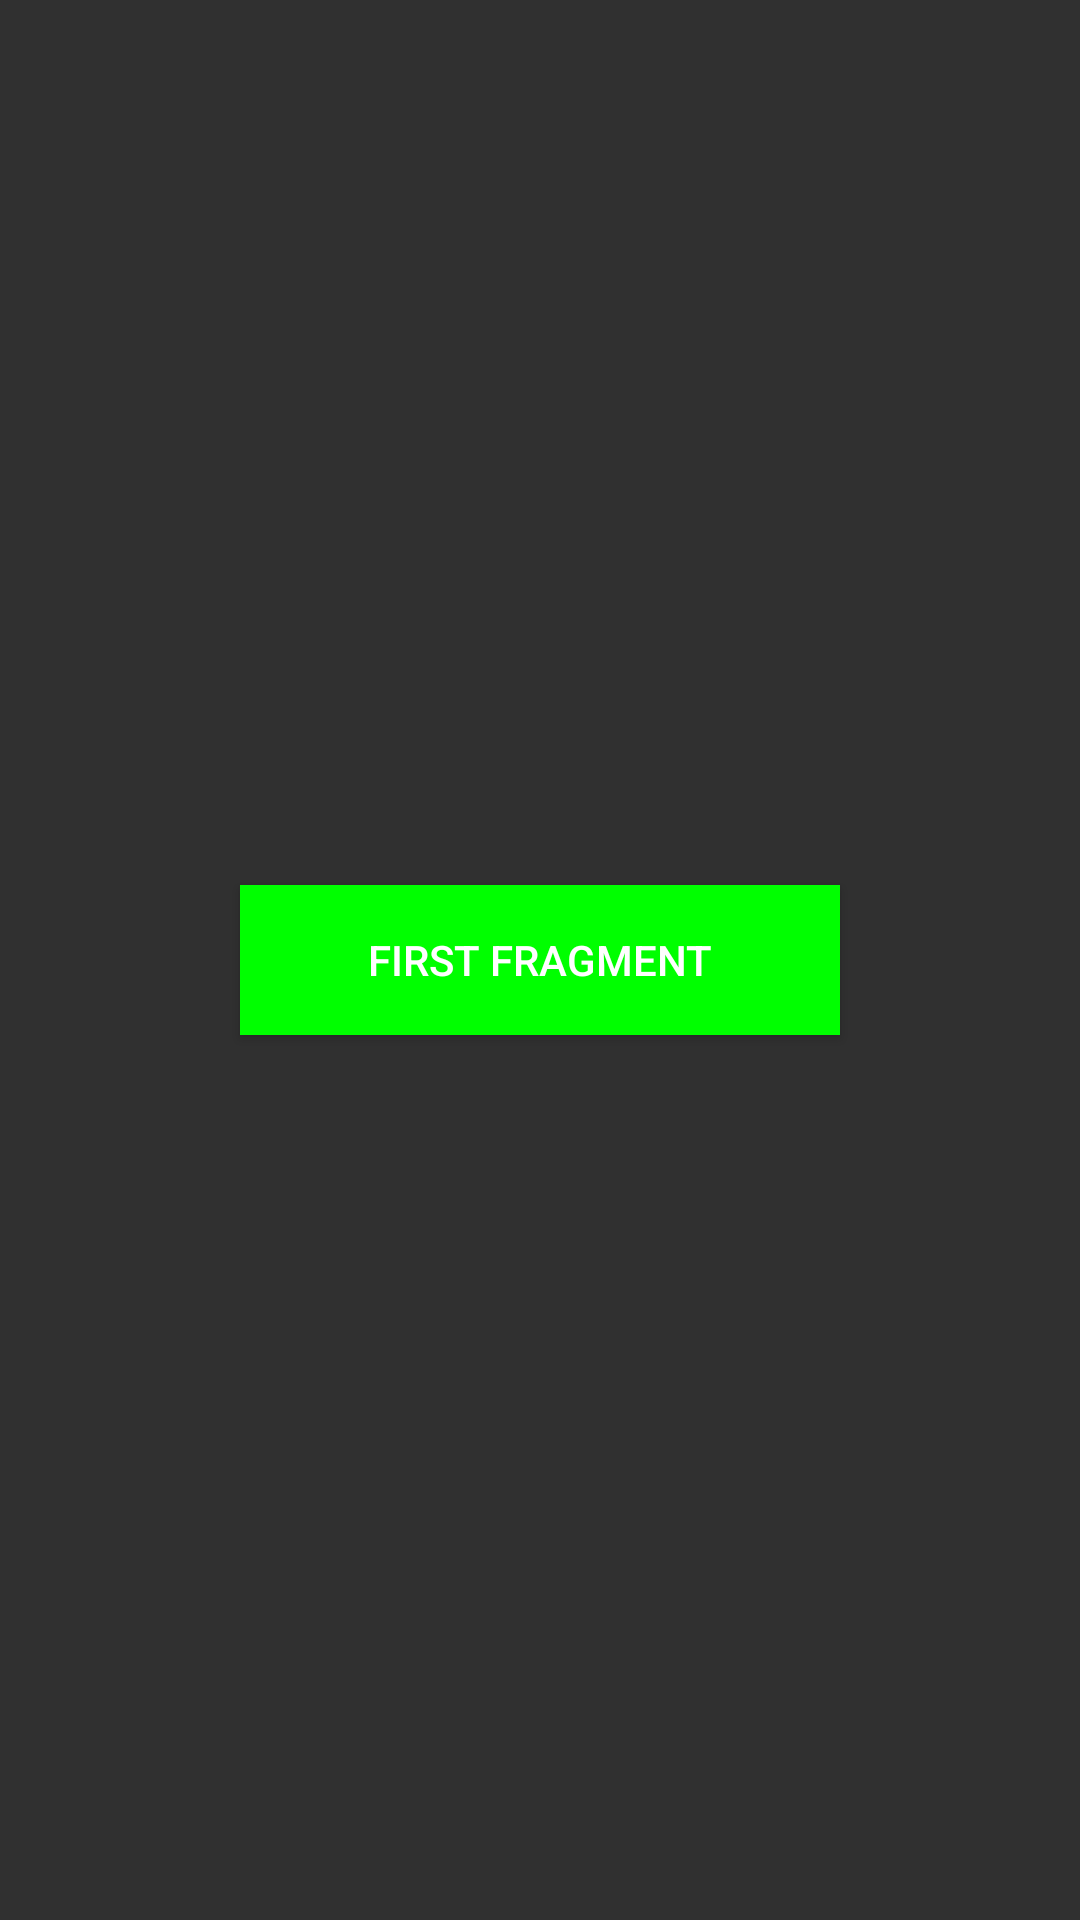

Android layout source for this screen:
<!-- AndroidManifest.xml: application theme Theme.TwoFragments -->
<!-- res/layout/fragment_first.xml -->
<?xml version="1.0" encoding="utf-8"?>
<androidx.constraintlayout.widget.ConstraintLayout xmlns:android="http://schemas.android.com/apk/res/android"
    android:layout_width="match_parent"
    android:layout_height="match_parent">
    <RelativeLayout
        android:layout_width="match_parent"
        android:layout_height="match_parent"
        >

        <Button
            android:id="@+id/greenButton"
            android:layout_width="200dp"
            android:layout_height="50dp"
            android:layout_centerInParent="true"
            android:background="@color/green"
            android:text="@string/first_fragment"
            android:textColor="#FFFFFF"
            android:backgroundTint="@null" />

    </RelativeLayout>
</androidx.constraintlayout.widget.ConstraintLayout>
<!-- resources referenced by this layout -->
<resources>
  <color name="green">#00FF00</color>
  <string name="first_fragment">First Fragment</string>
  <style name="Theme.TwoFragments" parent="Theme.AppCompat">
          
          <item name="colorPrimary">@color/purple_500</item>
          <item name="colorPrimaryVariant">@color/purple_700</item>
          <item name="colorOnPrimary">@color/white</item>
          
          <item name="colorSecondary">@color/teal_200</item>
          <item name="colorSecondaryVariant">@color/teal_700</item>
          <item name="colorOnSecondary">@color/black</item>
          
          <item name="android:statusBarColor" tools:targetApi="l">?attr/colorPrimaryVariant</item>
          <item name="android:actionBarItemBackground" tools:targetApi="l">?attr/colorSecondaryVariant</item>
          
      </style>
  <color name="purple_500">#FF6200EE</color>
  <color name="purple_700">#FF3700B3</color>
  <color name="white">#FFFFFFFF</color>
  <color name="teal_200">#FF03DAC5</color>
  <color name="teal_700">#FF018786</color>
  <color name="black">#FF000000</color>
</resources>
